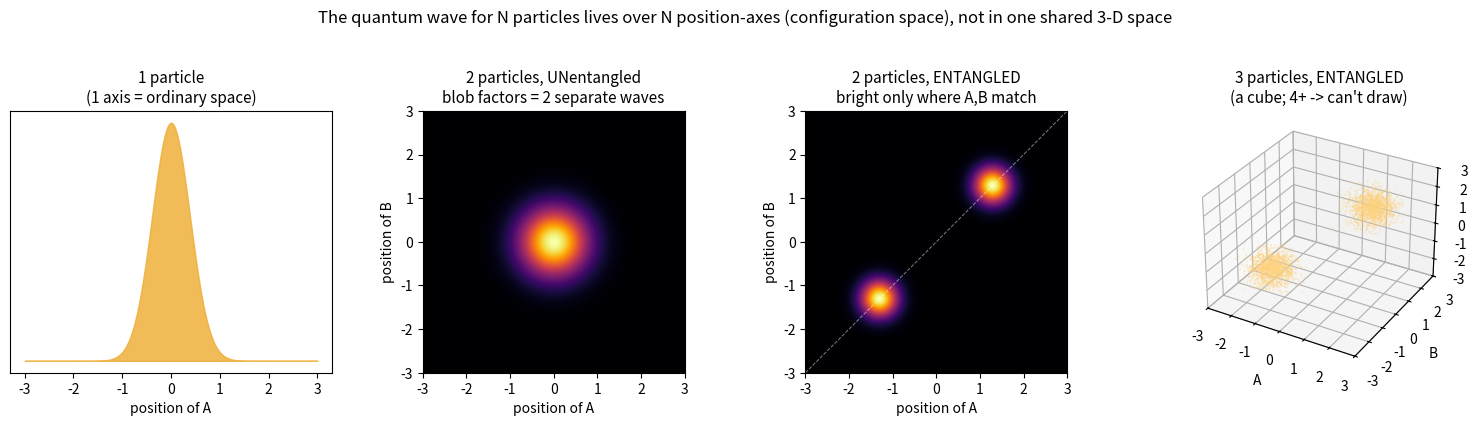

The matplotlib source for this figure:
"""
Configuration space made drawable: put each particle on its own position axis
(1-D per particle, so the picture stays low-dimensional).

  1 particle  -> 1 axis  (this IS ordinary space)
  2 particles -> 2 axes  (a plane)   <- drawable
  3 particles -> 3 axes  (a cube)    <- barely drawable
  N particles -> N axes  (real 3-D particles: 3N axes)

A single POINT in this space = one whole arrangement ("A here AND B there").
Unentangled state -> the blob factors (axis-aligned) = same as two separate
1-D waves.  Entangled -> the blob lies on a diagonal = a correlation that can't
be split into separate waves.
"""
import numpy as np
import matplotlib
matplotlib.use("Agg")
import matplotlib.pyplot as plt

x = np.linspace(-3, 3, 400)
g = lambda c, s=0.55: np.exp(-(x-c)**2/(2*s**2))
N = 300
ax = np.linspace(-3, 3, N)
XA, XB = np.meshgrid(ax, ax)
def blob2(ca, cb, s=0.42): return np.exp(-((XA-ca)**2+(XB-cb)**2)/(2*s**2))

fig = plt.figure(figsize=(15, 4.3))

# 1 particle -> a wave over one axis (real space)
a1 = fig.add_subplot(1, 4, 1)
a1.fill_between(x, g(0)**2, color="#efaf3a", alpha=0.85)
a1.set_title("1 particle\n(1 axis = ordinary space)", fontsize=11)
a1.set_xlabel("position of A"); a1.set_yticks([])

# 2 particles, UNentangled -> product, axis-aligned blob
a2 = fig.add_subplot(1, 4, 2)
P = (g_outer := np.outer(np.exp(-(ax**2)/(2*0.55**2)), np.exp(-(ax**2)/(2*0.55**2))))
a2.imshow(P, extent=[-3,3,-3,3], origin="lower", cmap="inferno")
a2.set_title("2 particles, UNentangled\nblob factors = 2 separate waves", fontsize=11)
a2.set_xlabel("position of A"); a2.set_ylabel("position of B")

# 2 particles, ENTANGLED -> correlated, lies on the diagonal
a3 = fig.add_subplot(1, 4, 3)
P2 = (blob2(-1.3, -1.3) + blob2(1.3, 1.3))**2
a3.imshow(P2, extent=[-3,3,-3,3], origin="lower", cmap="inferno")
a3.plot([-3,3], [-3,3], "w--", lw=0.7, alpha=0.5)
a3.set_title("2 particles, ENTANGLED\nbright only where A,B match", fontsize=11)
a3.set_xlabel("position of A"); a3.set_ylabel("position of B")

# 3 particles, ENTANGLED -> a cube, two lumps on the body diagonal (GHZ-like)
a4 = fig.add_subplot(1, 4, 4, projection="3d")
rng = np.random.default_rng(0)
pts = np.vstack([rng.normal([-1.3,-1.3,-1.3], 0.4, (1500,3)),
                 rng.normal([ 1.3, 1.3, 1.3], 0.4, (1500,3))])
a4.scatter(pts[:,0], pts[:,1], pts[:,2], s=2, c="#ffd27a", alpha=0.35, linewidths=0)
a4.set_title("3 particles, ENTANGLED\n(a cube; 4+ -> can't draw)", fontsize=11)
a4.set_xlabel("A"); a4.set_ylabel("B"); a4.set_zlabel("C")
a4.set_xlim(-3,3); a4.set_ylim(-3,3); a4.set_zlim(-3,3)

fig.suptitle("The quantum wave for N particles lives over N position-axes (configuration space), not in one shared 3-D space", fontsize=12)
fig.tight_layout(rect=[0,0,1,0.95])
fig.savefig("config_space.png", dpi=120)
print("saved -> qsim/config_space.png")
